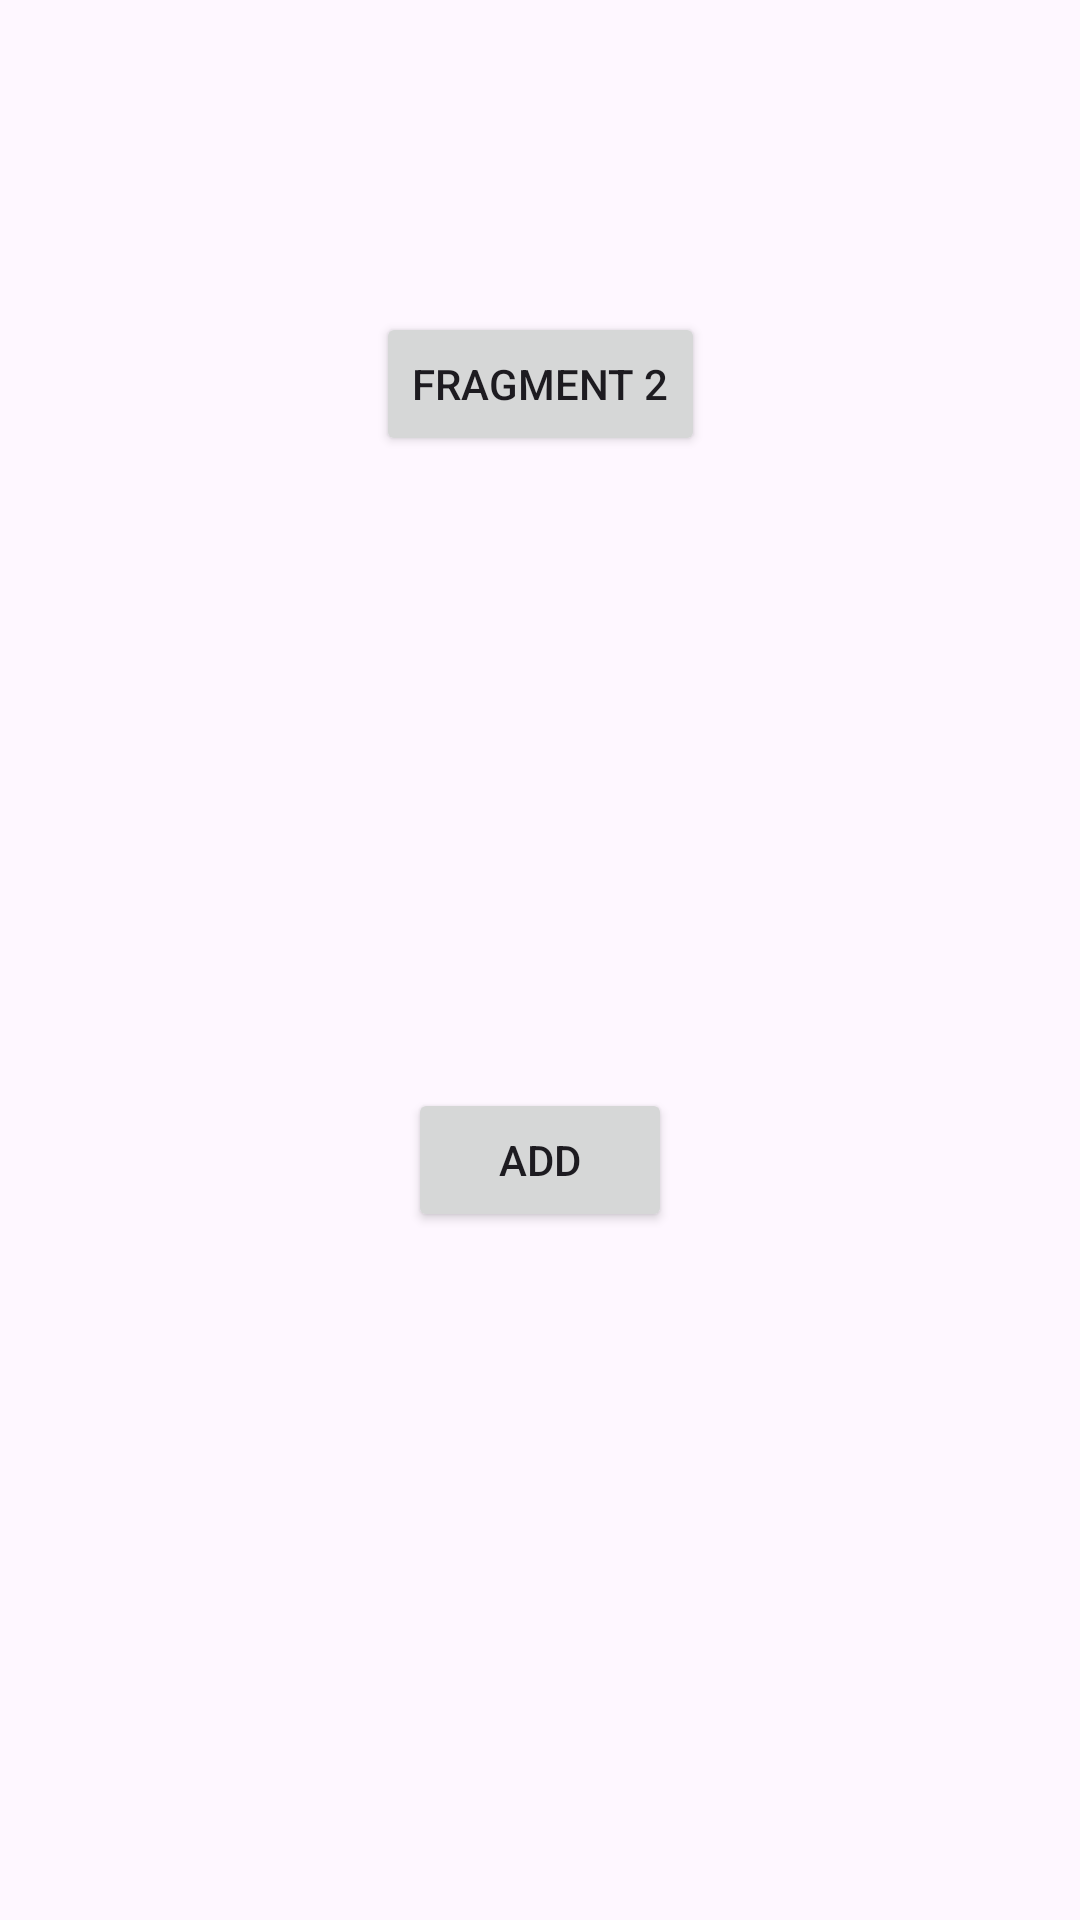

Here is an Android app screen rendered from its layout file. Give the layout XML and the strings, colors and styles it references.
<!-- AndroidManifest.xml: application theme Theme.Redux_Practice_02 -->
<!-- res/layout/fragment_second.xml -->
<?xml version="1.0" encoding="utf-8"?>
<androidx.core.widget.NestedScrollView xmlns:android="http://schemas.android.com/apk/res/android"
    xmlns:app="http://schemas.android.com/apk/res-auto"
    xmlns:tools="http://schemas.android.com/tools"
    android:layout_width="match_parent"
    android:layout_height="match_parent"
    tools:context=".view.SecondFragment">

    <androidx.constraintlayout.widget.ConstraintLayout
        android:layout_width="match_parent"
        android:layout_height="match_parent"
        android:padding="16dp">

        <Button
            android:id="@+id/button_second"
            android:layout_width="wrap_content"
            android:layout_height="wrap_content"
            android:text="Fragment 2"
            app:layout_constraintBottom_toTopOf="@id/textview_second"
            app:layout_constraintEnd_toEndOf="parent"
            app:layout_constraintStart_toStartOf="parent"
            app:layout_constraintTop_toTopOf="parent" />

        <TextView
            android:id="@+id/textview_second"
            android:layout_width="wrap_content"
            android:layout_height="wrap_content"
            android:layout_marginTop="16dp"
            android:textSize="50dp"
            app:layout_constraintBottom_toBottomOf="parent"
            app:layout_constraintEnd_toEndOf="parent"
            app:layout_constraintStart_toStartOf="parent"
            app:layout_constraintTop_toBottomOf="@id/button_second"
            tools:text="0" />

        <Button
            android:id="@+id/button_add"
            android:layout_width="wrap_content"
            android:layout_height="wrap_content"
            android:layout_marginTop="40dp"
            android:text="ADD"
            app:layout_constraintBottom_toBottomOf="parent"
            app:layout_constraintEnd_toEndOf="parent"
            app:layout_constraintStart_toStartOf="parent"
            app:layout_constraintTop_toBottomOf="@+id/textview_second" />
    </androidx.constraintlayout.widget.ConstraintLayout>
</androidx.core.widget.NestedScrollView>
<!-- resources referenced by this layout -->
<resources>
  <style name="Theme.Redux_Practice_02" parent="Base.Theme.Redux_Practice_02" />
  <style name="Base.Theme.Redux_Practice_02" parent="Theme.Material3.DayNight.NoActionBar">
          
          
      </style>
</resources>
